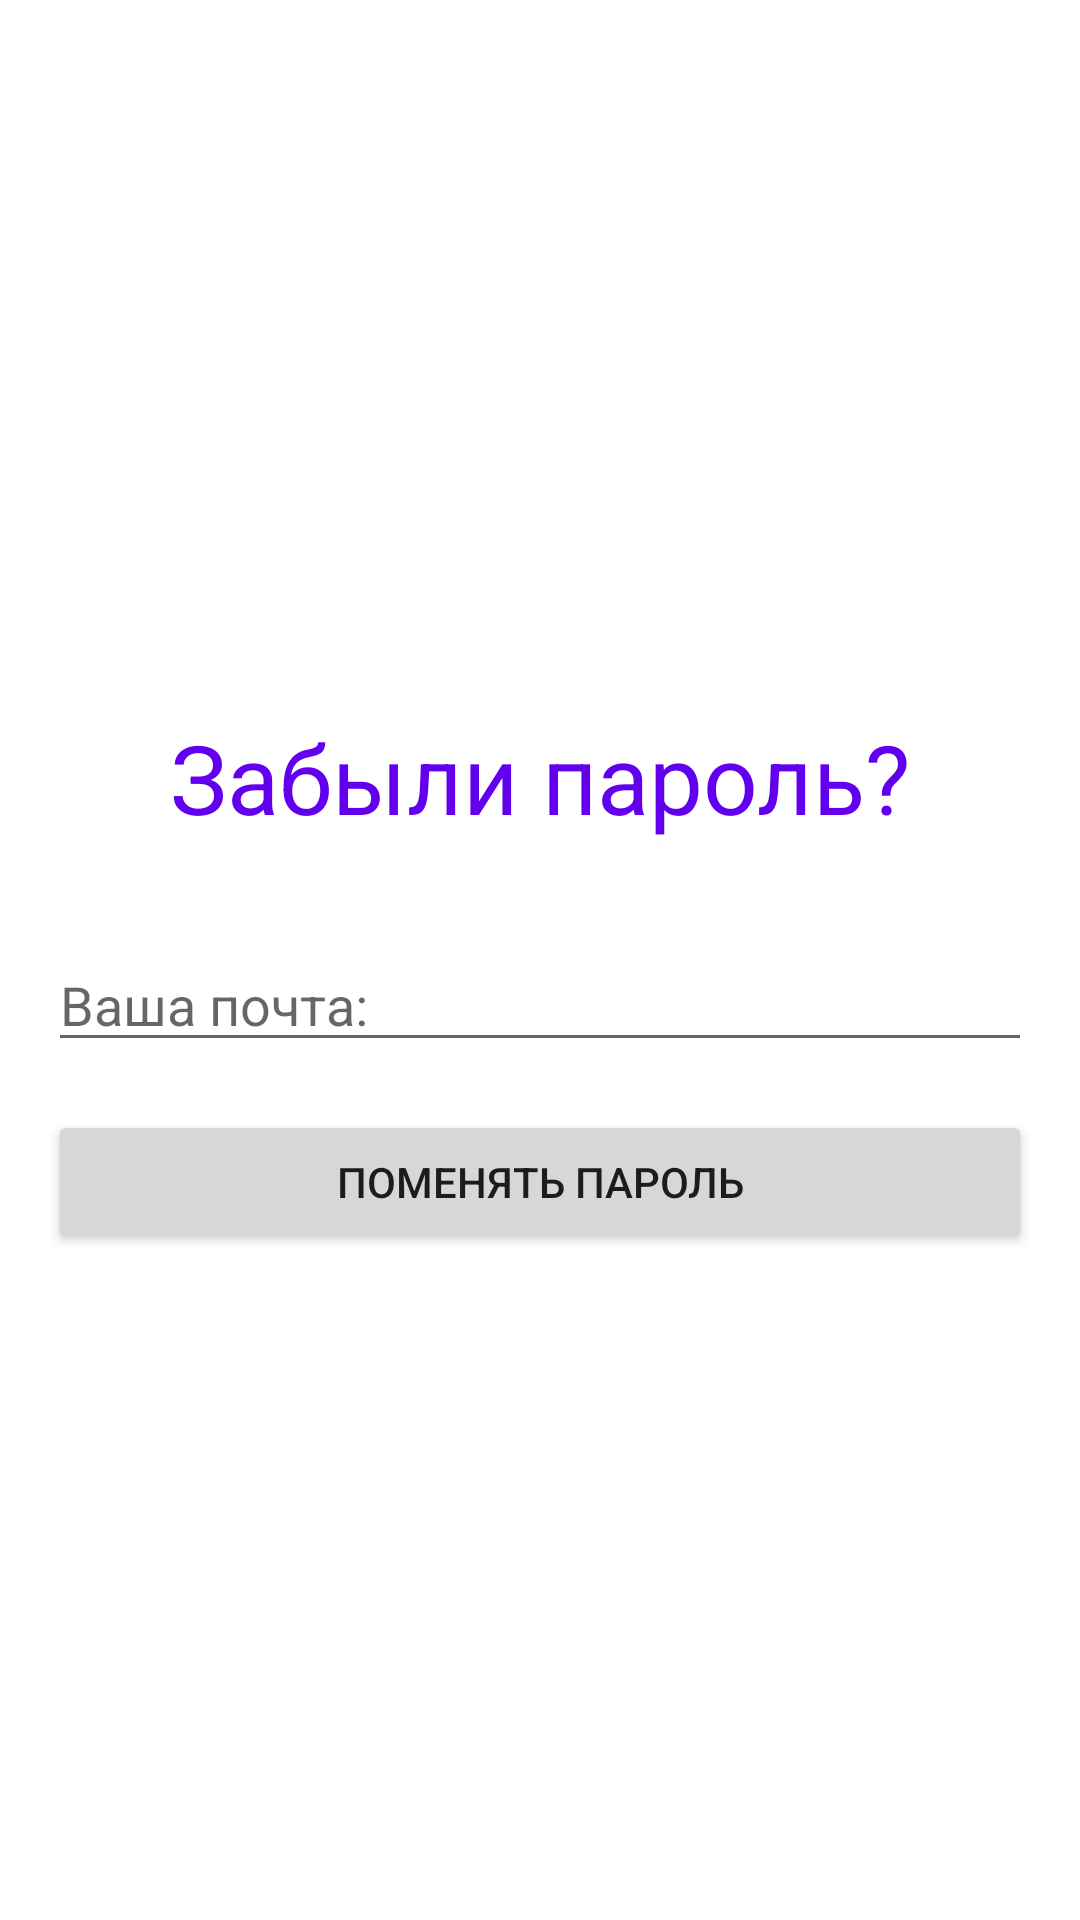

This screen was rendered from an Android layout file. Write that file and the resources it references.
<!-- AndroidManifest.xml: application theme Theme.SmileCare -->
<!-- res/layout/activity_reset_password.xml -->
<?xml version="1.0" encoding="utf-8"?>
<LinearLayout xmlns:android="http://schemas.android.com/apk/res/android"
    xmlns:app="http://schemas.android.com/apk/res-auto"
    xmlns:tools="http://schemas.android.com/tools"
    android:id="@+id/main"
    android:layout_width="match_parent"
    android:layout_height="match_parent"
    android:gravity="center"
    android:orientation="vertical"
    tools:context=".ui.authentication.ResetPasswordActivity">

    <TextView
        android:layout_width="match_parent"
        android:layout_height="wrap_content"
        android:padding="16dp"
        android:text="@string/forgot_password_title"
        android:textAlignment="center"
        android:textColor="@color/purple_500"
        android:textSize="32sp" />

    <EditText
        android:id="@+id/editTextEmail"
        android:layout_width="match_parent"
        android:layout_height="wrap_content"
        android:hint="@string/your_email"
        android:layout_margin="16dp"
        android:inputType="textEmailAddress"
        />

    <Button
        android:id="@+id/buttonResetPassword"
        android:layout_width="match_parent"
        android:layout_height="wrap_content"
        android:layout_marginEnd="16dp"
        android:layout_marginStart="16dp"
        android:text="@string/reset_password"
        />

</LinearLayout>
<!-- resources referenced by this layout -->
<resources>
  <string name="forgot_password_title">Забыли пароль?</string>
  <string name="reset_password">Поменять пароль</string>
  <string name="your_email">Ваша почта:</string>
  <style name="Theme.SmileCare" parent="Theme.MaterialComponents.DayNight.DarkActionBar">
          
          <item name="colorPrimary">@color/purple_500</item>
          <item name="colorPrimaryVariant">@color/purple_700</item>
          <item name="colorOnPrimary">@color/white</item>
          
          <item name="colorSecondary">@color/teal_200</item>
          <item name="colorSecondaryVariant">@color/teal_700</item>
          <item name="colorOnSecondary">@color/black</item>
          
          <item name="android:statusBarColor">?attr/colorPrimaryVariant</item>
          
      </style>
  <!-- not gathered from this repository: default colours our renderer supplied (Android Studio template values) -->
  <color name="purple_500">#FF6200EE</color>
  <color name="purple_700">#FF3700B3</color>
  <color name="teal_200">#FF03DAC5</color>
  <color name="teal_700">#FF018786</color>
  <color name="black">#FF000000</color>
  <color name="white">#FFFFFFFF</color>
</resources>
